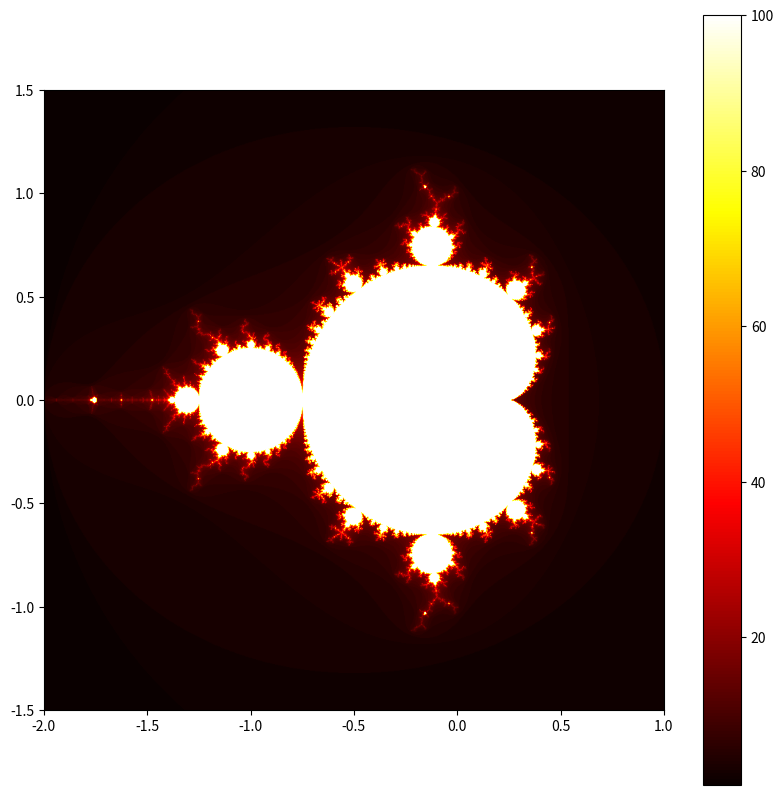

This chart was generated by the following Python code:
"""
Mandelbrot Set Generator

Author: Riccardo Zanda
Course: Numerical Scientific Computing 2026
"""
import numpy as np
import time
import statistics
import matplotlib.pyplot as plt

#define region boundaries
x_min=-2.0
x_max=1.0
y_min=-1.5
y_max=1.5

#define resolution
width=1024
height=1024

#evenly spaced vectors
x=np.linspace(x_min,x_max,width)
y=np.linspace(y_min,y_max,height)

#creating 2D map of the coordinates
X,Y=np.meshgrid(x,y)

#make complex numbers
C= X +1j *Y

print(f"shape: {C.shape}") #1024,1024
print(f"Type:{C.dtype}") #complex128

#now i inizialize Z used for the current value and M for the the iteration counting map
Z = np.zeros_like(C) #_like makes it so that Z is also a complex number array
M = np.zeros(C.shape, dtype=int)

#we still need to make a loop because the formula of the mandelbrot set is recursive
max_iter=100

for n in range(max_iter):
    z = np.abs(Z) <= 2 #z acts as a mask
    Z[z] = Z[z]**2 + C[z]
        
# Increment iteration count for those points
    M[z] += 1
        


plt.figure(figsize=(10, 10))
plt.imshow(M, extent=[-2, 1, -1.5, 1.5], origin='lower', cmap='hot')
plt.colorbar()
plt.show()
